2-way image classification set "data" from GitHub (MLH-Fellowship/0.1.2-yoga-pose-detection); label vocabulary: tree pose, triangle pose.

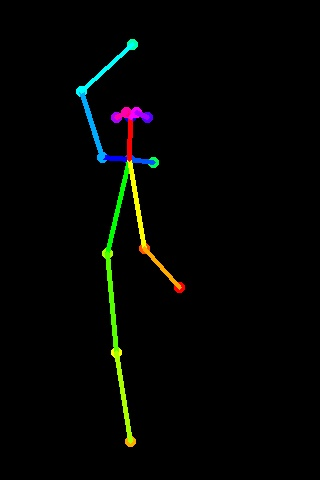
Label: tree pose

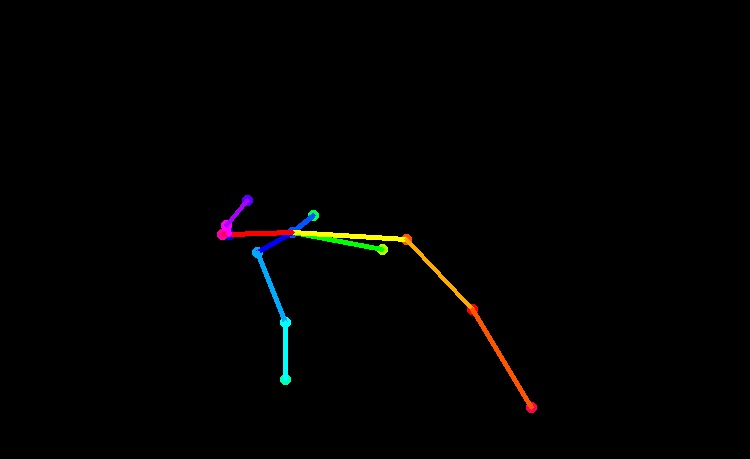
Label: triangle pose

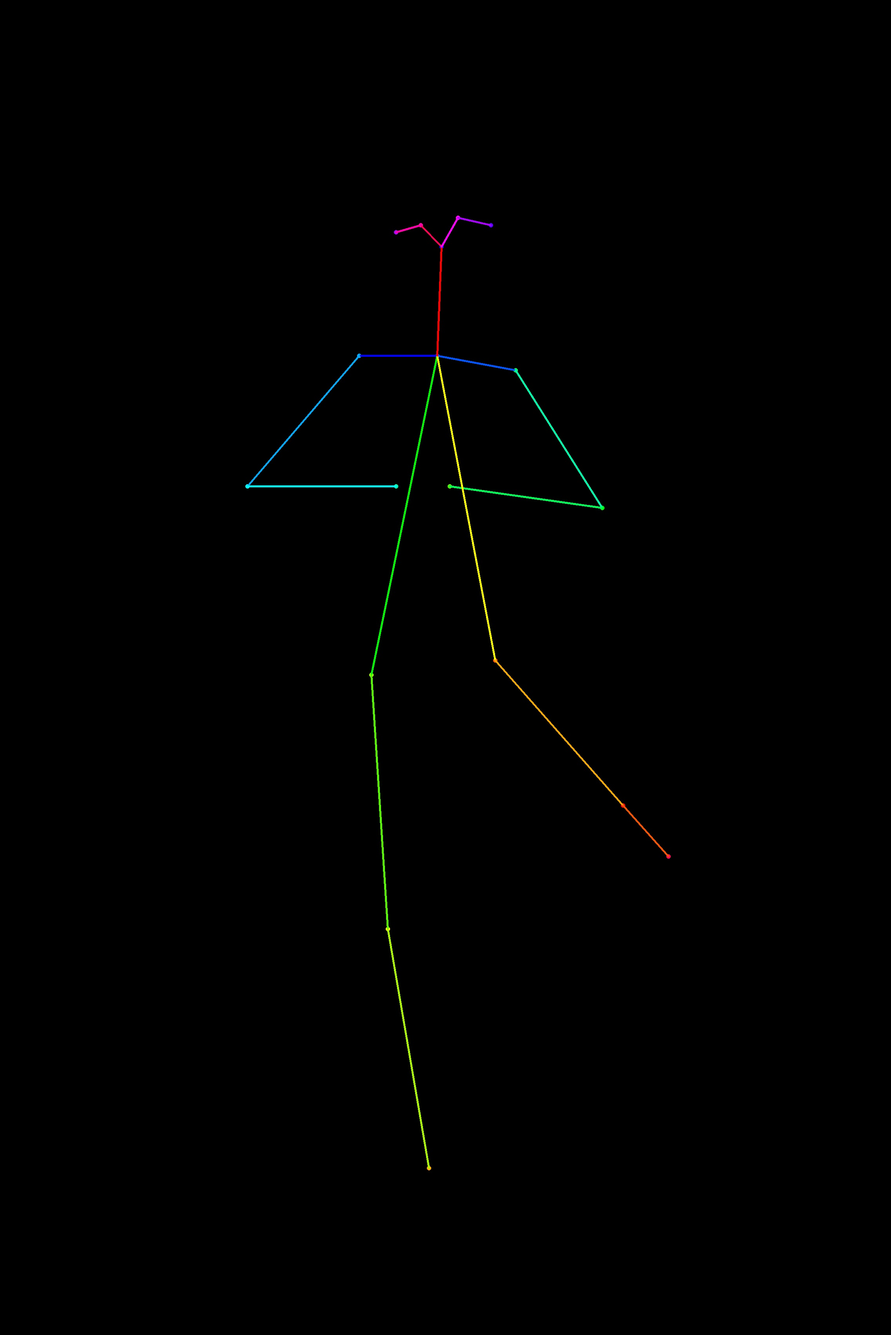
Label: tree pose

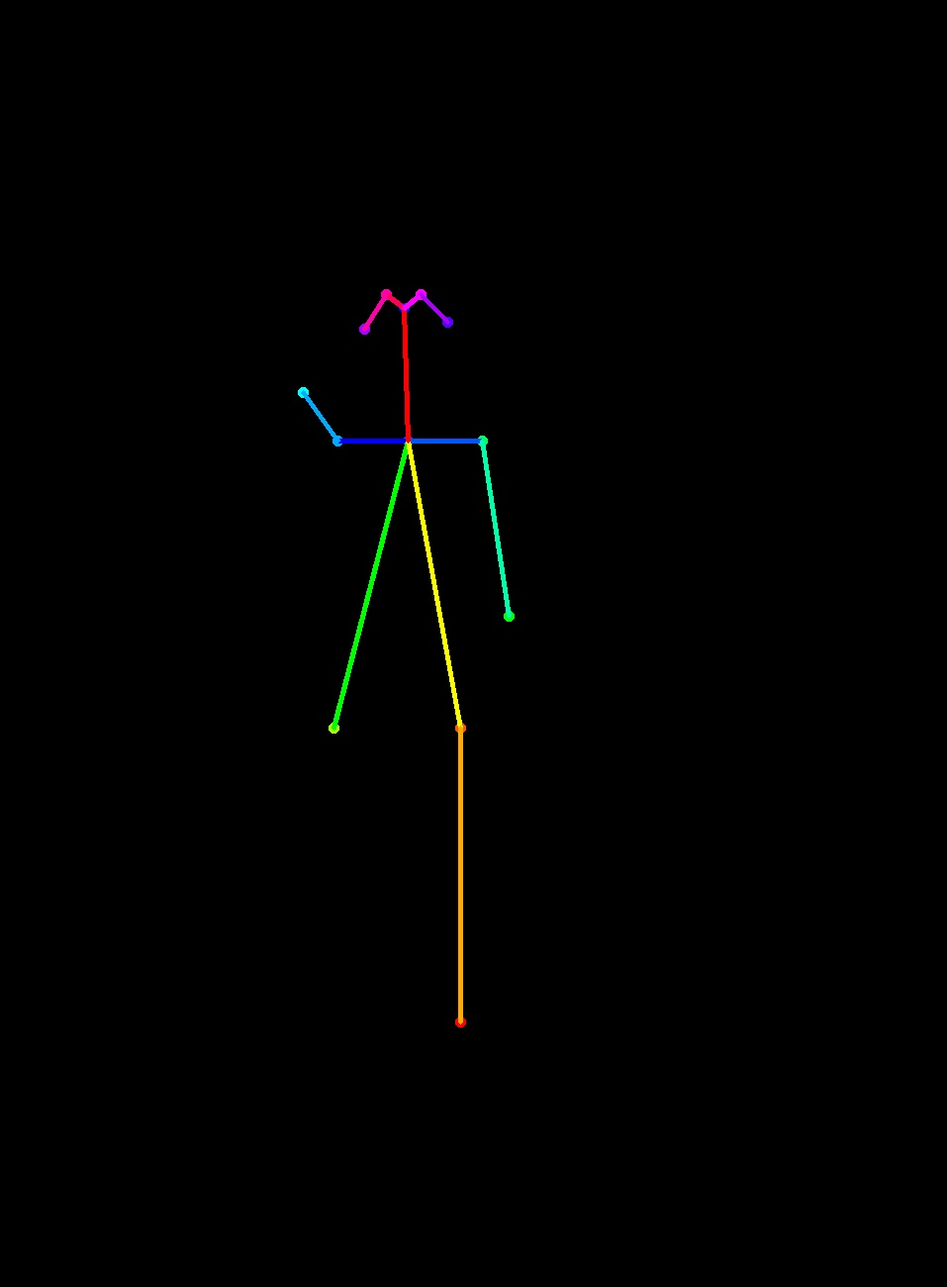
Label: tree pose

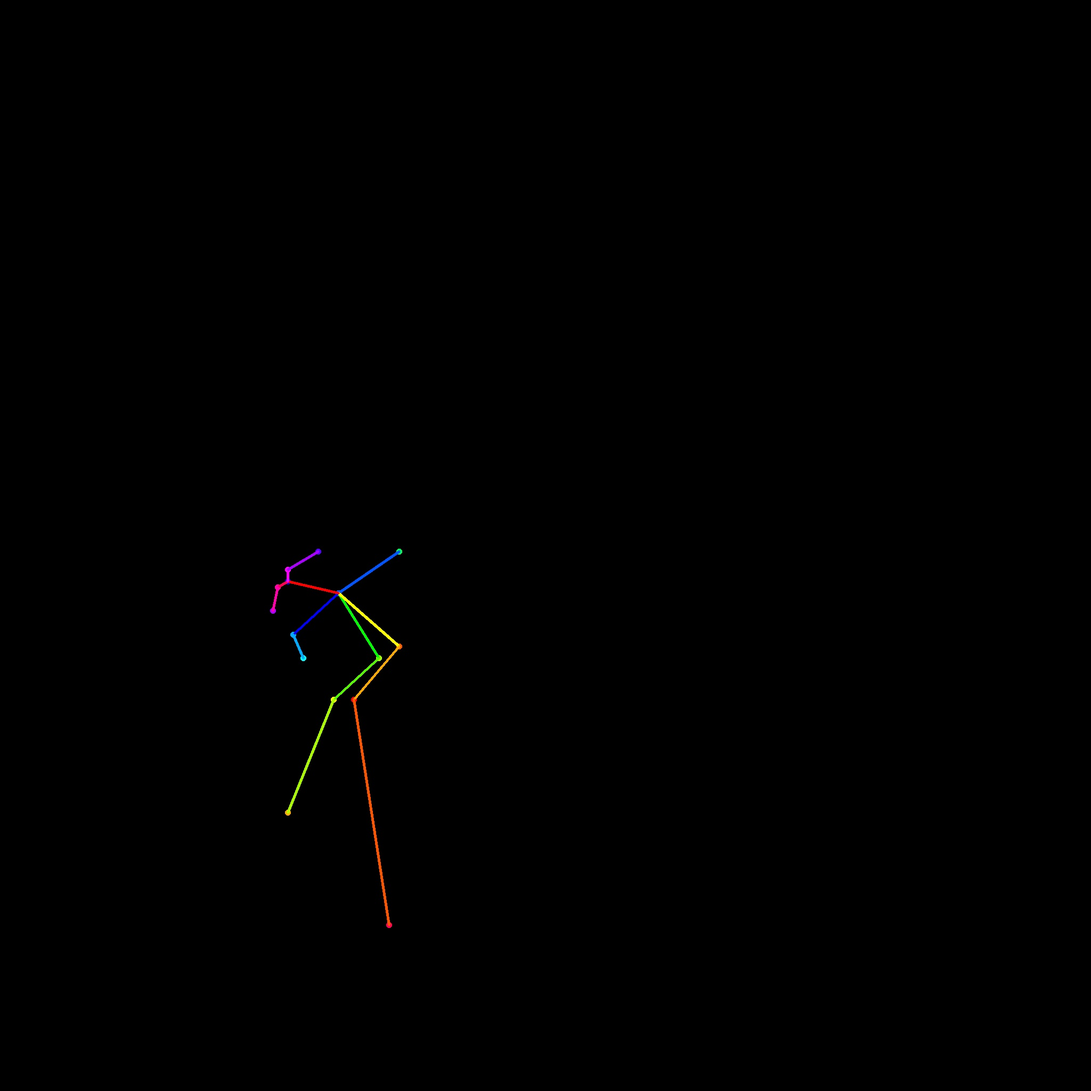
Label: triangle pose

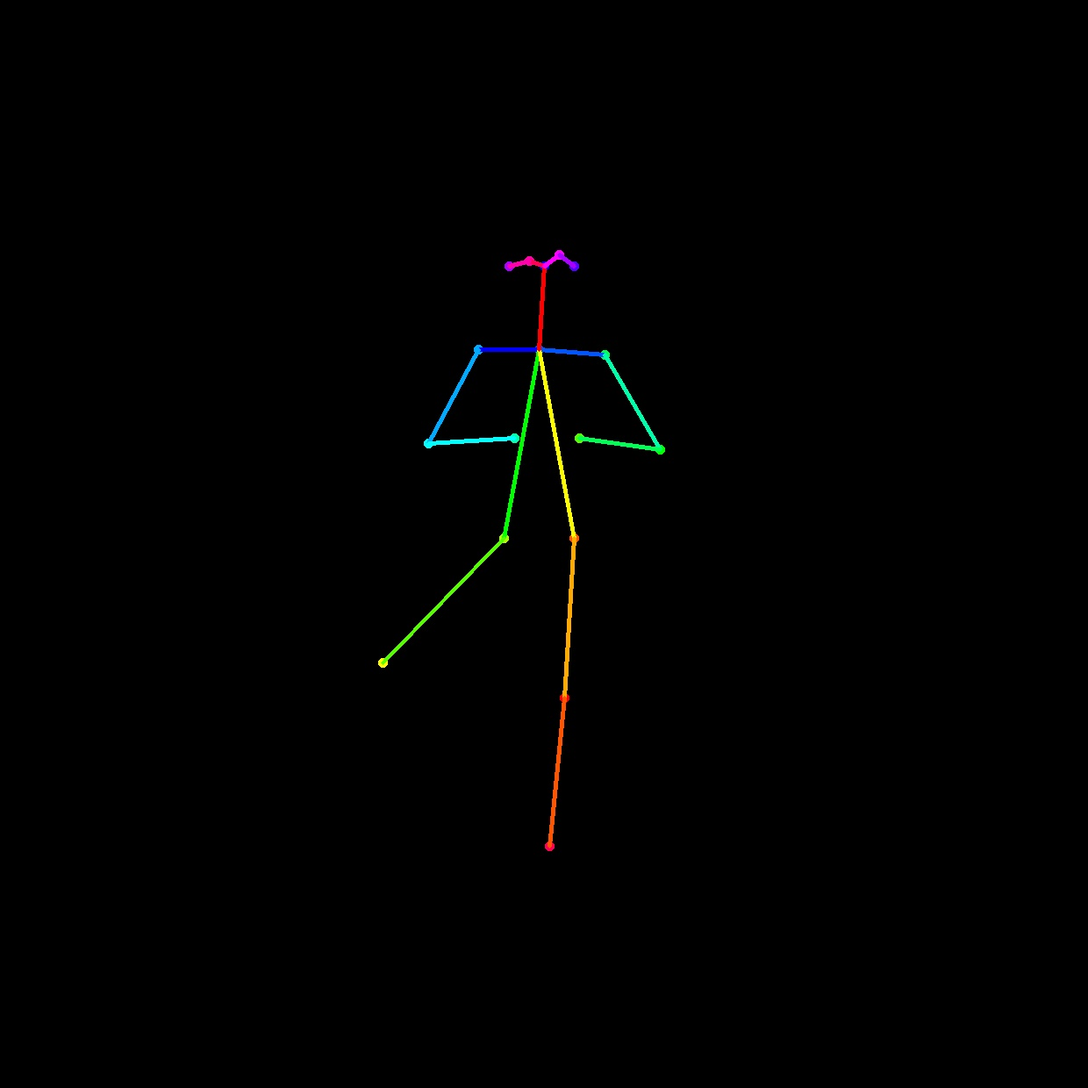
Label: tree pose
